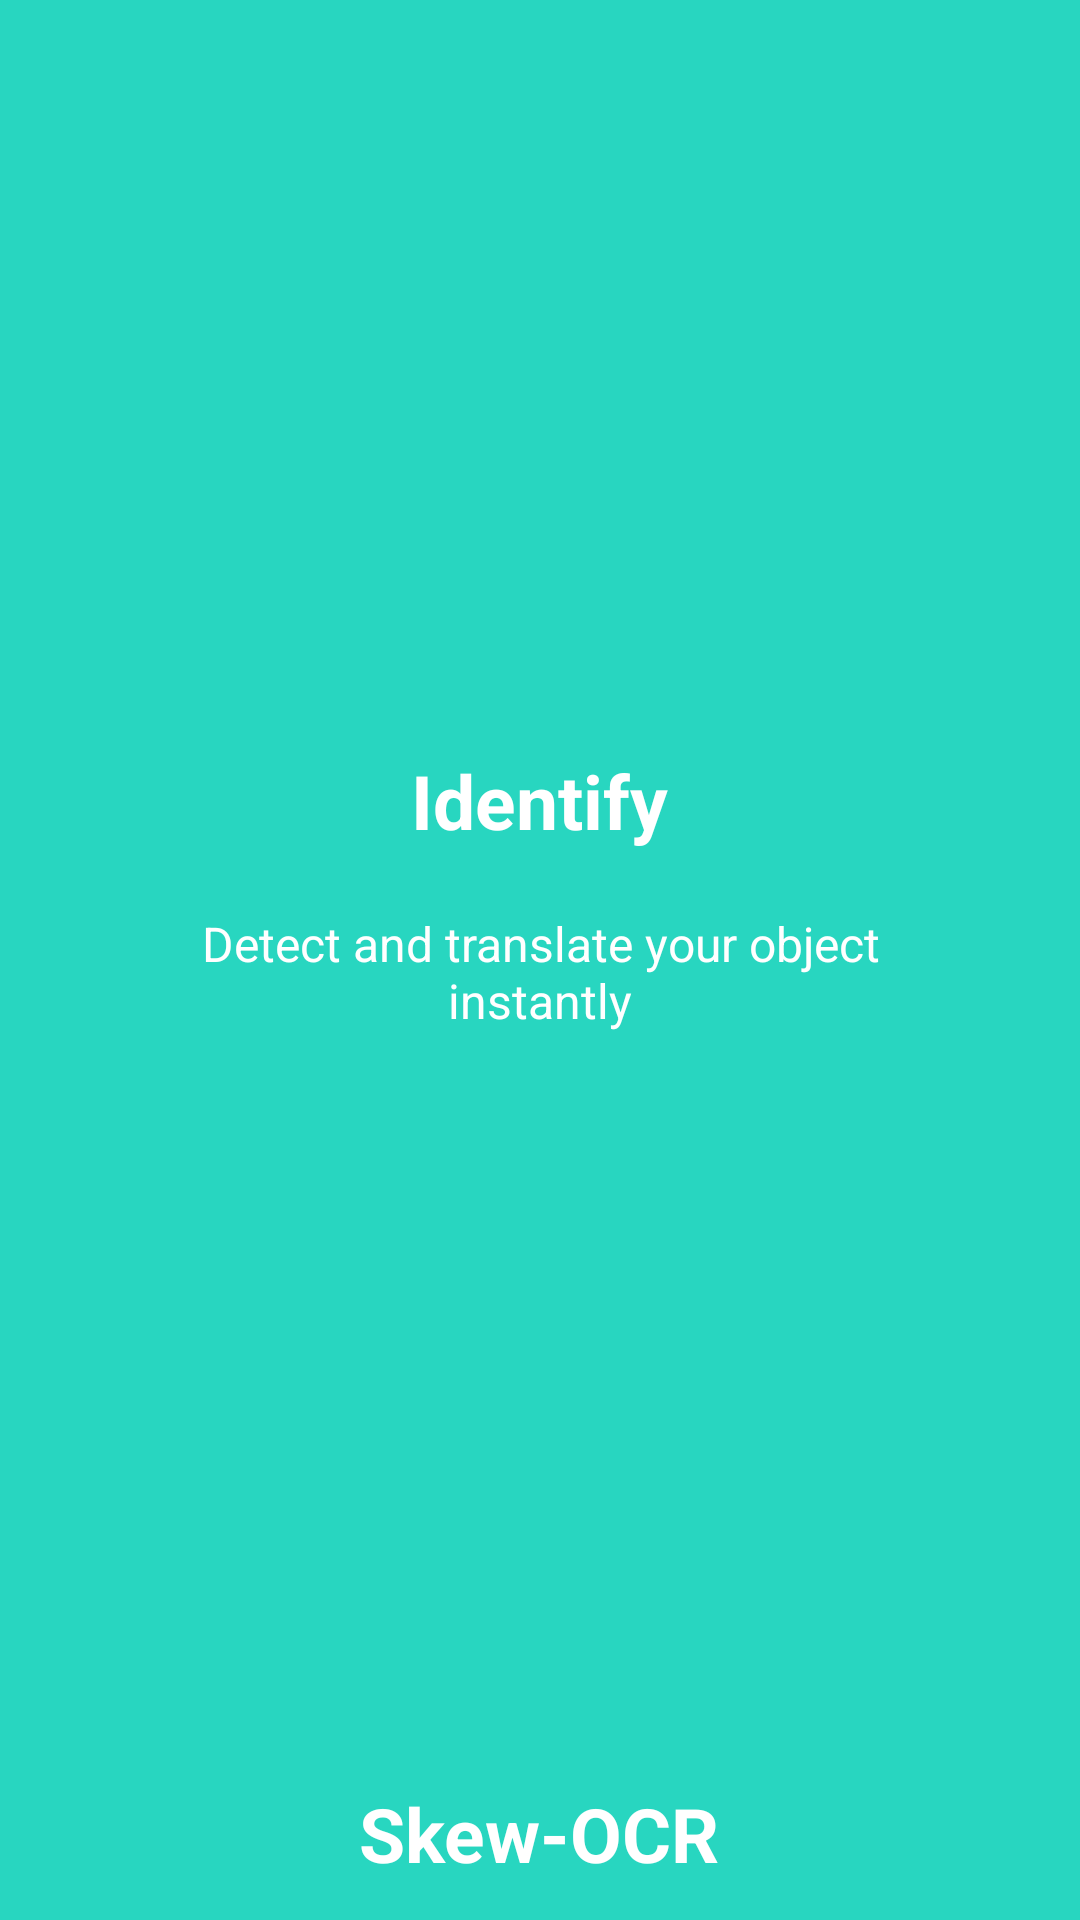

Android layout source for this screen:
<!-- AndroidManifest.xml: application theme MaterialTheme -->
<!-- res/layout/welcome_slide2.xml -->
<?xml version="1.0" encoding="utf-8"?>
<RelativeLayout xmlns:android="http://schemas.android.com/apk/res/android"
    android:layout_width="match_parent"
    android:layout_height="match_parent"
    android:background="@color/colorsecond">

    <LinearLayout
        android:layout_width="wrap_content"
        android:layout_height="wrap_content"
        android:id="@+id/linearLayout"
        android:layout_centerInParent="true"
        android:layout_alignParentTop="true"
        android:layout_marginTop="50dp"
        android:gravity="center_horizontal"
        android:orientation="vertical">

        <ImageView
            android:layout_width="@dimen/img_width_height"
            android:layout_height="@dimen/img_width_height"
            android:src="@drawable/icon_lang_detection" />

        <TextView
            android:layout_width="wrap_content"
            android:layout_height="wrap_content"
            android:text="Identify"
            android:textColor="@android:color/white"
            android:textSize="@dimen/slide_title"
            android:textStyle="bold" />

        <TextView
            android:layout_width="wrap_content"
            android:layout_height="wrap_content"
            android:layout_marginTop="20dp"
            android:paddingLeft="@dimen/desc_padding"
            android:paddingRight="@dimen/desc_padding"
            android:text="Detect and translate your object instantly"
            android:textAlignment="center"
            android:textColor="@android:color/white"
            android:textSize="@dimen/slide_desc" />

    </LinearLayout>


    <LinearLayout
        android:layout_width="wrap_content"
        android:layout_height="wrap_content"
        android:layout_centerInParent="true"
        android:layout_marginTop="50dp"
        android:layout_below="@+id/linearLayout"
        android:gravity="center_horizontal"
        android:orientation="vertical">

        <ImageView
            android:layout_width="@dimen/img_width_height"
            android:layout_height="@dimen/img_width_height"
            android:src="@drawable/icon_documentskew" />

        <TextView
            android:layout_width="wrap_content"
            android:layout_height="wrap_content"
            android:text="Skew-OCR"
            android:textColor="@android:color/white"
            android:textSize="@dimen/slide_title"
            android:textStyle="bold" />

        <TextView
            android:layout_width="wrap_content"
            android:layout_height="wrap_content"
            android:layout_marginTop="20dp"
            android:paddingLeft="@dimen/desc_padding"
            android:paddingRight="@dimen/desc_padding"
            android:text="Corrects skew of the documents"
            android:textAlignment="center"
            android:textColor="@android:color/white"
            android:textSize="@dimen/slide_desc" />

    </LinearLayout>


</RelativeLayout>
<!-- resources referenced by this layout -->
<resources>
  <color name="colorsecond">#28D6C0</color>
  <dimen name="desc_padding">40dp</dimen>
  <dimen name="img_width_height">200dp</dimen>
  <dimen name="slide_desc">16dp</dimen>
  <dimen name="slide_title">25dp</dimen>
  <style name="MaterialTheme" parent="Theme.MaterialComponents.Light.NoActionBar">
          <item name="colorPrimary">@color/colorPrimary</item>
          <item name="colorPrimaryDark">@color/colorPrimaryDark</item>
          <item name="colorAccent">@color/colorAccent</item>
          <item name="android:windowFullscreen">false</item>
          <item name="android:popupMenuStyle">@style/menuStyle</item>
          <item name="android:dropDownListViewStyle">@style/menuStyle</item>
          <item name="android:textAppearanceSmallPopupMenu">@style/menuStyle</item>
          <item name="android:textAppearanceLargePopupMenu">@style/menuStyle</item>
          <item name="buttonStyle">@style/Widget.AppCompat.Button.Borderless</item>
          <item name="android:textColorSecondary">@color/white</item>
      </style>
  <color name="colorPrimary">#616161</color>
  <color name="colorPrimaryDark">#4E4E4E</color>
  <color name="colorAccent">#F44336</color>
  <style name="menuStyle">
          <item name="android:textColor">@color/secondary_text_color</item>
          <item name="android:textSize">@dimen/text_size_11sp</item>
      </style>
  <color name="white">#ffffff</color>
  <color name="secondary_text_color">#626262</color>
  <dimen name="text_size_11sp">11sp</dimen>
</resources>
